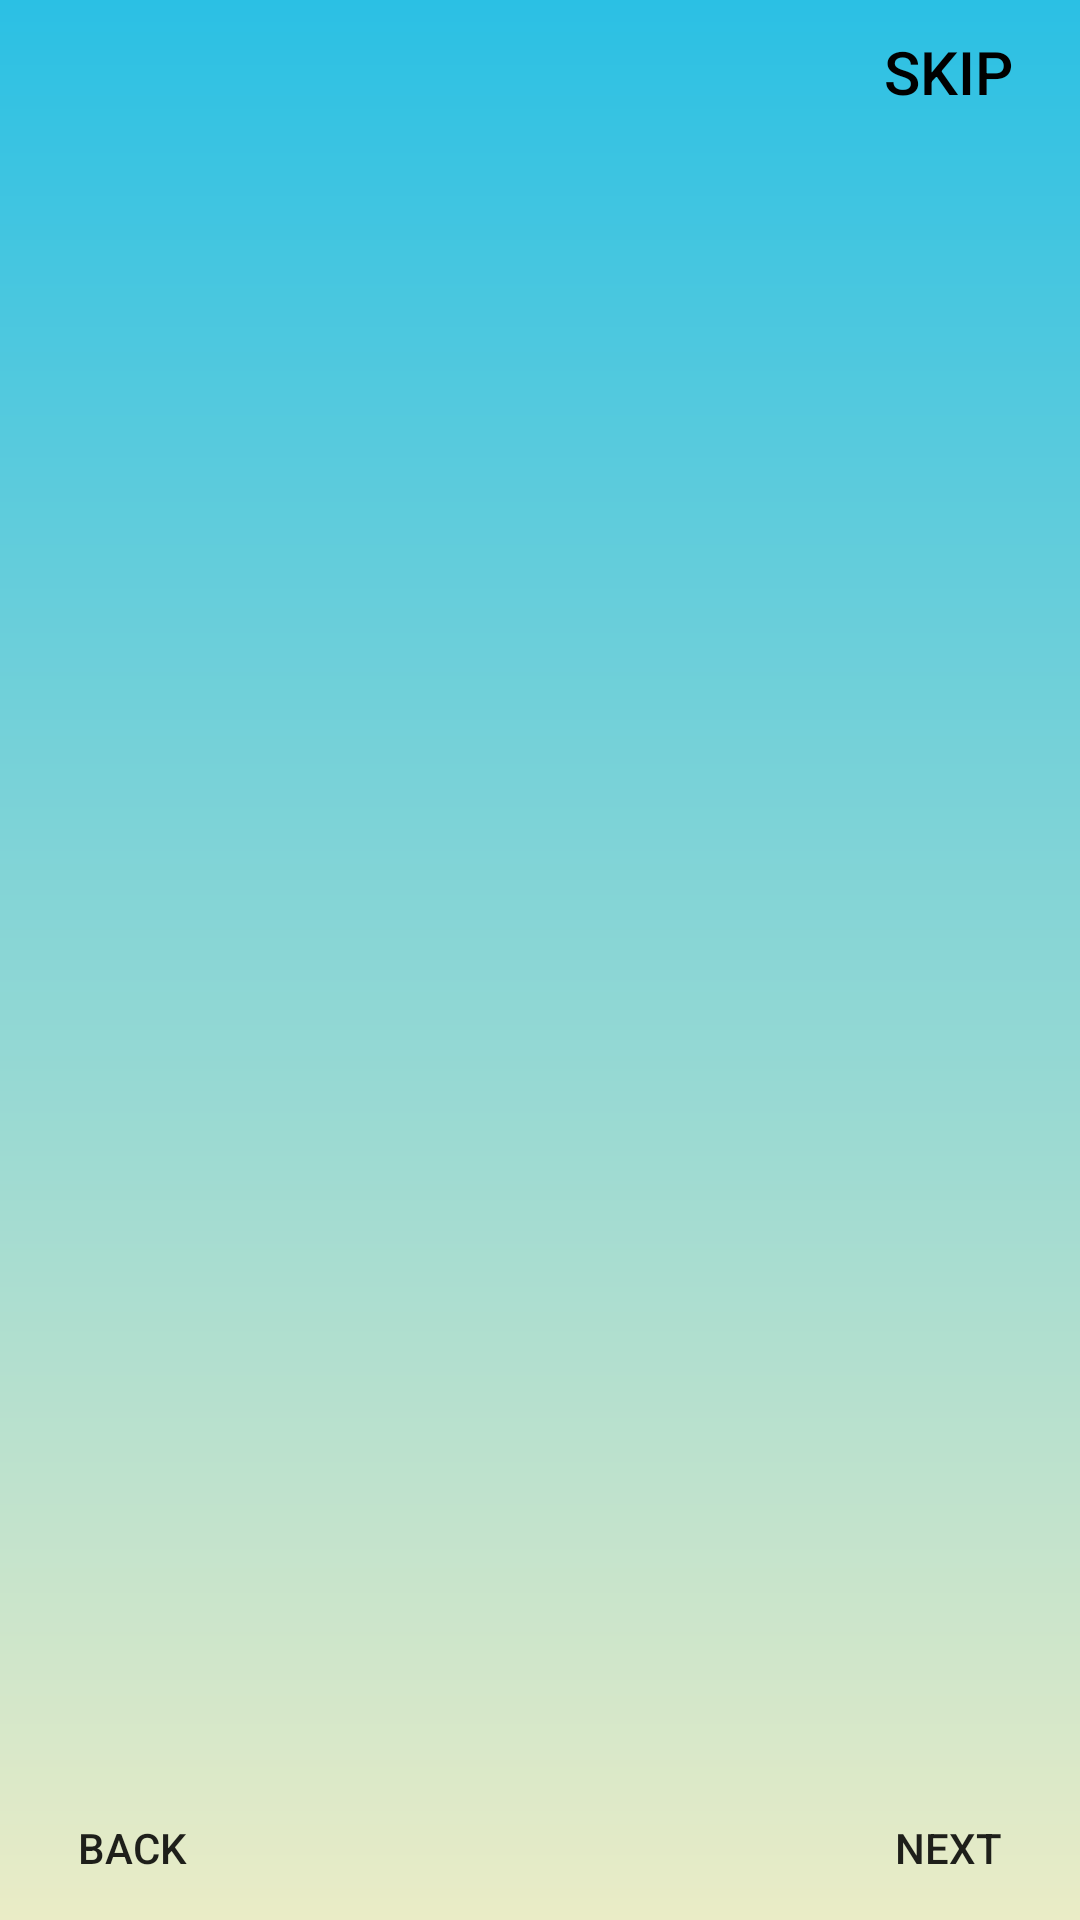

Write the Android layout XML for this screen, with the resource values it uses.
<!-- AndroidManifest.xml: application theme Theme.Hospital_Management_app -->
<!-- res/layout/activity_main.xml -->
<?xml version="1.0" encoding="utf-8"?>
<androidx.constraintlayout.widget.ConstraintLayout xmlns:android="http://schemas.android.com/apk/res/android"
    xmlns:app="http://schemas.android.com/apk/res-auto"
    xmlns:tools="http://schemas.android.com/tools"
    android:layout_width="match_parent"
    android:layout_height="match_parent"
    android:background="@drawable/gradient"
    tools:context=".MainActivity">

    

    <Button
        android:id="@+id/skipButton"
        android:layout_width="wrap_content"
        android:layout_height="wrap_content"
        android:background="#00000000"
        android:text="Skip"
        android:textColor="@color/black"
        android:textSize="20sp"
        app:layout_constraintEnd_toEndOf="parent"
        app:layout_constraintTop_toTopOf="parent" />

    <androidx.viewpager.widget.ViewPager
        android:id="@+id/slideViewPager"
        android:layout_width="match_parent"
        android:layout_height="match_parent"
        android:layout_marginVertical="100dp"
        app:layout_constraintBottom_toBottomOf="parent"
        app:layout_constraintEnd_toEndOf="parent"
        app:layout_constraintStart_toStartOf="parent"
        app:layout_constraintTop_toTopOf="parent" />

    <ImageView
        android:id="@+id/ellipse1"
        android:layout_width="wrap_content"
        android:layout_height="wrap_content"
        android:src="@drawable/ellipse1"
        app:layout_constraintBottom_toBottomOf="parent"
        app:layout_constraintStart_toStartOf="parent" />




    <ImageView
        android:id="@+id/ellipse2"
        android:layout_width="wrap_content"
        android:layout_height="wrap_content"

        android:src="@drawable/ellipse2"
        app:layout_constraintBottom_toBottomOf="parent"
        app:layout_constraintEnd_toEndOf="parent" />

    <Button
        android:id="@+id/backbtn"
        android:layout_width="wrap_content"
        android:layout_height="wrap_content"
        android:background="#00000000"
        android:text="Back"
        app:layout_constraintBottom_toBottomOf="parent"
        app:layout_constraintStart_toStartOf="parent" />

    <Button
        android:id="@+id/Nextbtn"
        android:layout_width="wrap_content"
        android:layout_height="wrap_content"
        android:background="#00000000"
        android:text="Next"
        app:layout_constraintBottom_toBottomOf="parent"
        app:layout_constraintEnd_toEndOf="parent" />

    <LinearLayout
        android:id="@+id/indicator_layout"
        android:layout_width="wrap_content"
        android:layout_height="wrap_content"
        android:layout_marginBottom="40dp"
        android:orientation="horizontal"
        app:layout_constraintBottom_toBottomOf="parent"
        app:layout_constraintEnd_toEndOf="parent"
        app:layout_constraintStart_toStartOf="@+id/slideViewPager" />


</androidx.constraintlayout.widget.ConstraintLayout>
<!-- resources referenced by this layout -->
<resources>
  <color name="black">#FF000000</color>
  <!-- drawable gradient (drawable) -->
  <?xml version="1.0" encoding="utf-8"?>
  <shape xmlns:android="http://schemas.android.com/apk/res/android">
   <gradient android:startColor="@color/Start_color_blu"
       android:endColor="@color/End_color_white"
       android:angle="270"/>
  </shape>
  <style name="Theme.Hospital_Management_app" parent="Base.Theme.Hospital_Management_app" />
  <color name="Start_color_blu">#2BC0E4 </color>
  <color name="End_color_white">#EAECC6</color>
  <style name="Base.Theme.Hospital_Management_app" parent="Theme.AppCompat.Light.NoActionBar">
          
           <item name="colorPrimary">@color/bluish_deep</item>
         
      </style>
  <color name="bluish_deep">#1656B8</color>
</resources>
